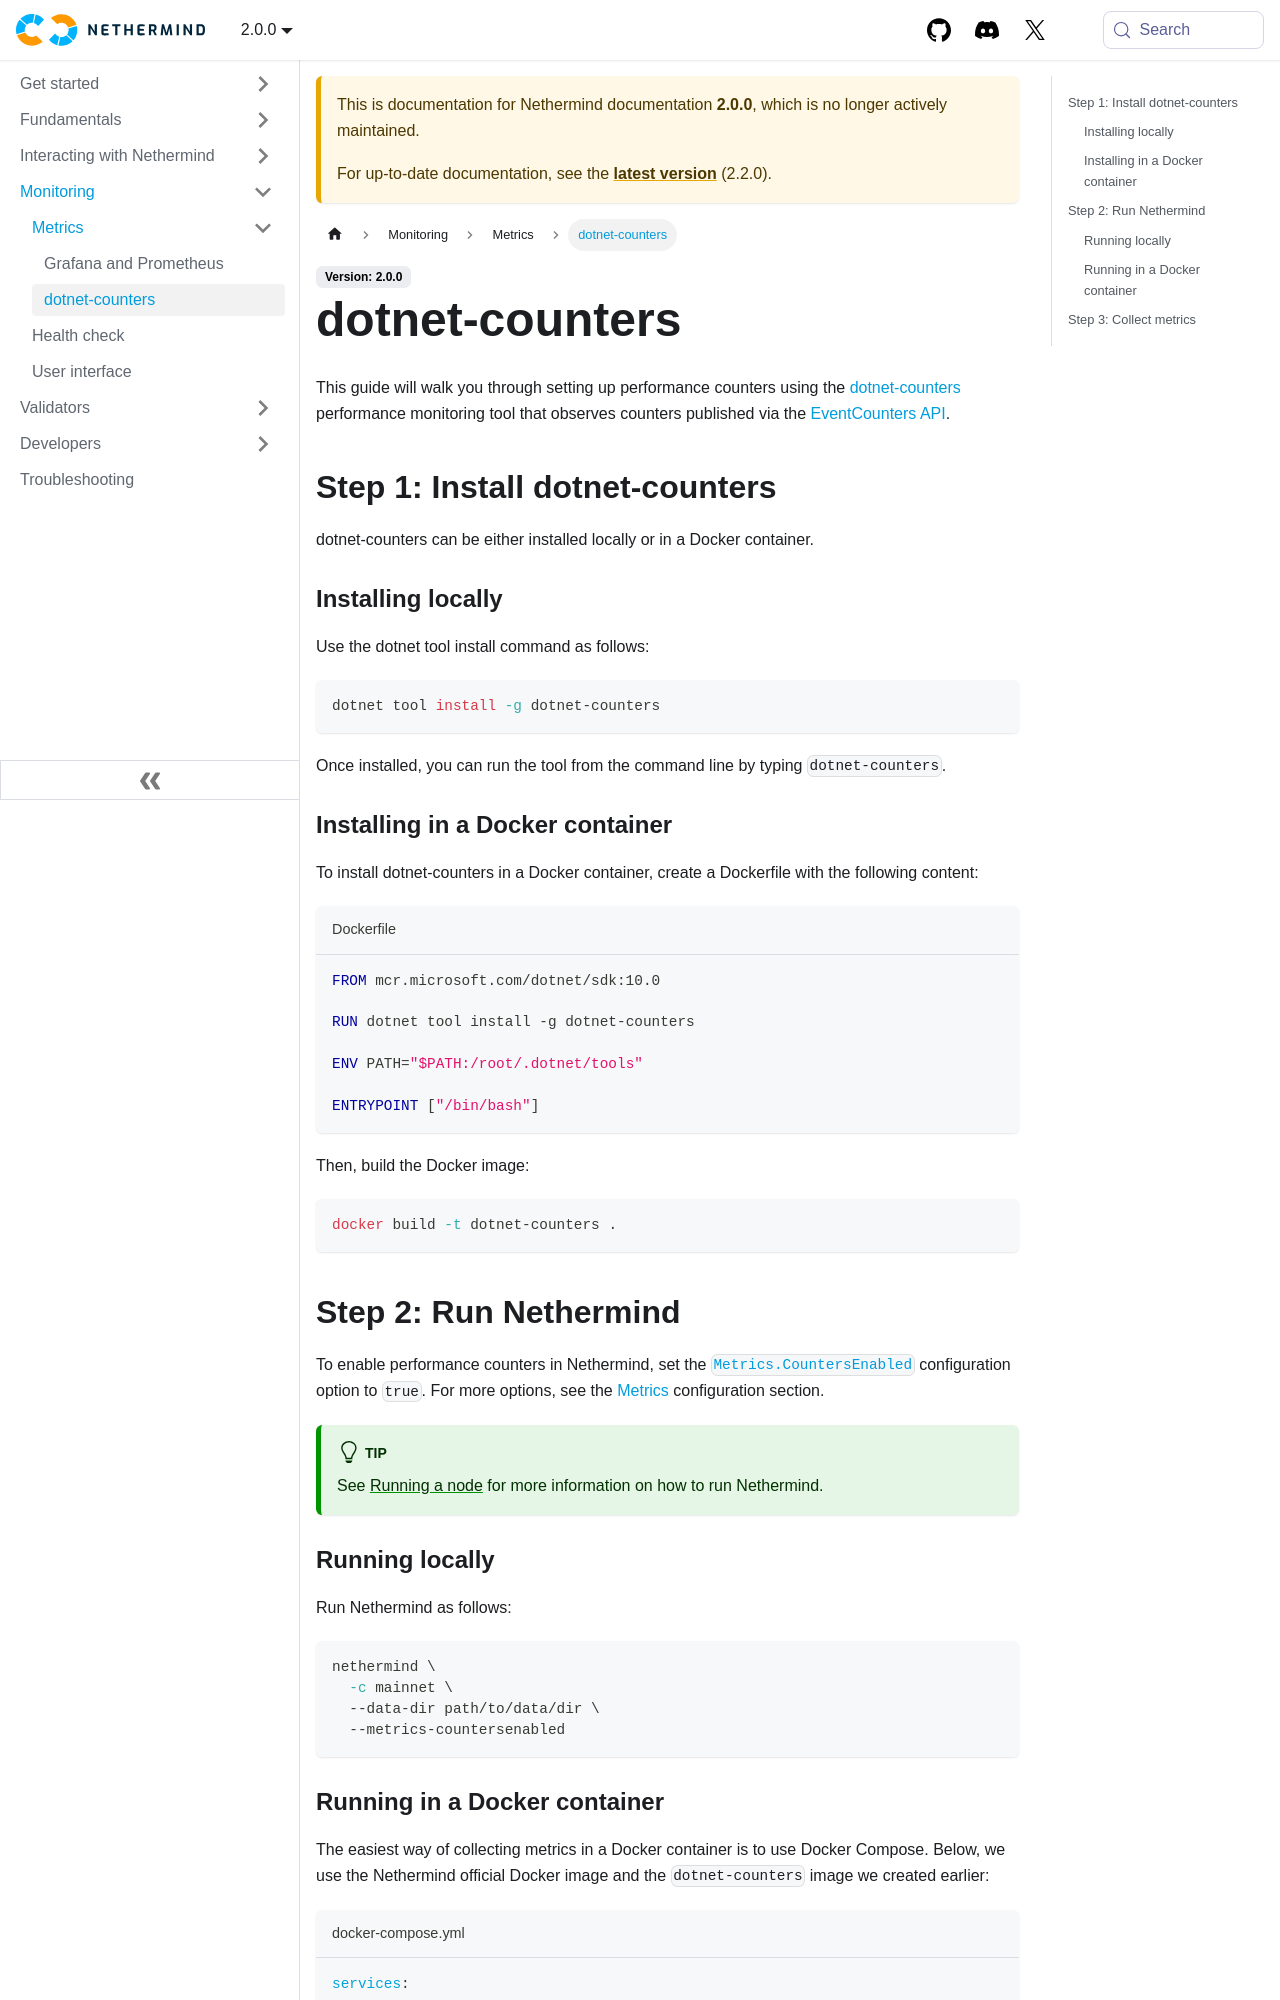

repository: NethermindEth/docs · page: 2.0.0/monitoring/metrics/dotnet-counters/index.html · generator: docusaurus

---
title: dotnet-counters
sidebar_position: 1
---

This guide will walk you through setting up performance counters using the [dotnet-counters](https://learn.microsoft.com/en-us/dotnet/core/diagnostics/dotnet-counters) performance monitoring tool that observes counters published via the [EventCounters API](https://learn.microsoft.com/en-us/dotnet/api/system.diagnostics.tracing.eventcounter).

## Step 1: Install dotnet-counters

dotnet-counters can be either installed locally or in a Docker container.

### Installing locally

Use the dotnet tool install command as follows:

```bash
dotnet tool install -g dotnet-counters
```

Once installed, you can run the tool from the command line by typing `dotnet-counters`.

### Installing in a Docker container

To install dotnet-counters in a Docker container, create a Dockerfile with the following content:

```docker title="Dockerfile"
FROM mcr.microsoft.com/dotnet/sdk:10.0

RUN dotnet tool install -g dotnet-counters

ENV PATH="$PATH:/root/.dotnet/tools"

ENTRYPOINT ["/bin/bash"]
```

Then, build the Docker image:

```bash
docker build -t dotnet-counters .
```

## Step 2: Run Nethermind

To enable performance counters in Nethermind, set the [`Metrics.CountersEnabled`](../../fundamentals/configuration.md#metrics-countersenabled) configuration option to `true`. For more options, see the [Metrics](../../fundamentals/configuration.md#metrics) configuration section.

:::tip
See [Running a node](../../get-started/running-node/running-node.md) for more information on how to run Nethermind.
:::

### Running locally

Run Nethermind as follows:

```bash
nethermind \
  -c mainnet \
  --data-dir path/to/data/dir \
  --metrics-countersenabled
```
